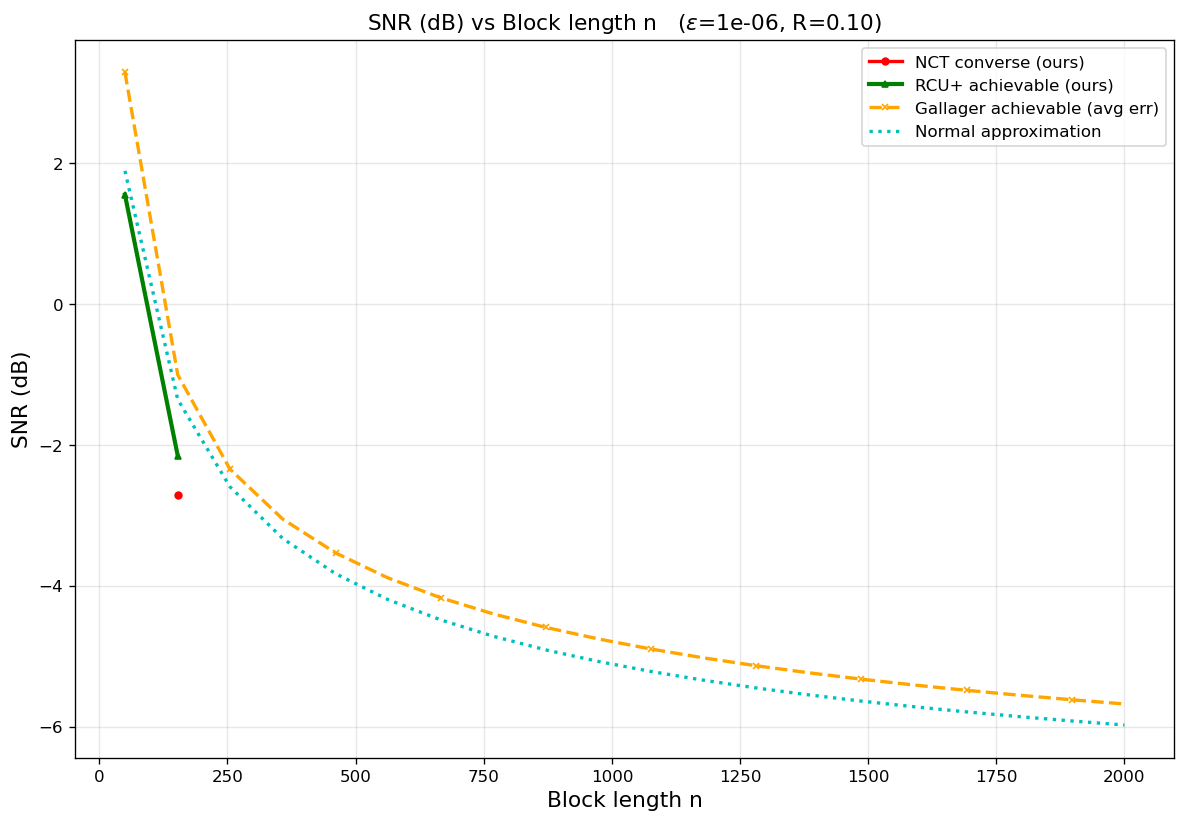

The data file committed next to this chart (first rows):
curve, epsilon, rate_bits, n, snr_db
NCT converse (ours), 1e-06, 0.1, 153, -2.704
RCU+ achievable (ours), 1e-06, 0.1, 50, 1.555
RCU+ achievable (ours), 1e-06, 0.1, 153, -2.149
Gallager achievable (avg err), 1e-06, 0.1, 50, 3.293
Gallager achievable (avg err), 1e-06, 0.1, 153, -1.001
Gallager achievable (avg err), 1e-06, 0.1, 255, -2.341
Gallager achievable (avg err), 1e-06, 0.1, 358, -3.051
Gallager achievable (avg err), 1e-06, 0.1, 461, -3.529
Gallager achievable (avg err), 1e-06, 0.1, 563, -3.884
Gallager achievable (avg err), 1e-06, 0.1, 666, -4.166
Gallager achievable (avg err), 1e-06, 0.1, 768, -4.394
Gallager achievable (avg err), 1e-06, 0.1, 871, -4.587
Gallager achievable (avg err), 1e-06, 0.1, 974, -4.751
Gallager achievable (avg err), 1e-06, 0.1, 1076, -4.893
Gallager achievable (avg err), 1e-06, 0.1, 1179, -5.019
Gallager achievable (avg err), 1e-06, 0.1, 1282, -5.131
Gallager achievable (avg err), 1e-06, 0.1, 1384, -5.231
Gallager achievable (avg err), 1e-06, 0.1, 1487, -5.322
Gallager achievable (avg err), 1e-06, 0.1, 1589, -5.404
Gallager achievable (avg err), 1e-06, 0.1, 1692, -5.48
Gallager achievable (avg err), 1e-06, 0.1, 1795, -5.55
Gallager achievable (avg err), 1e-06, 0.1, 1897, -5.614
Gallager achievable (avg err), 1e-06, 0.1, 2000, -5.674
Normal approximation, 1e-06, 0.1, 50, 1.893
Normal approximation, 1e-06, 0.1, 153, -1.352
Normal approximation, 1e-06, 0.1, 255, -2.592
Normal approximation, 1e-06, 0.1, 358, -3.325
Normal approximation, 1e-06, 0.1, 461, -3.825
Normal approximation, 1e-06, 0.1, 563, -4.192
Normal approximation, 1e-06, 0.1, 666, -4.48
Normal approximation, 1e-06, 0.1, 768, -4.711
Normal approximation, 1e-06, 0.1, 871, -4.906
Normal approximation, 1e-06, 0.1, 974, -5.071
Normal approximation, 1e-06, 0.1, 1076, -5.212
Normal approximation, 1e-06, 0.1, 1179, -5.337
Normal approximation, 1e-06, 0.1, 1282, -5.447
Normal approximation, 1e-06, 0.1, 1384, -5.544
Normal approximation, 1e-06, 0.1, 1487, -5.633
Normal approximation, 1e-06, 0.1, 1589, -5.713
Normal approximation, 1e-06, 0.1, 1692, -5.786
Normal approximation, 1e-06, 0.1, 1795, -5.853
Normal approximation, 1e-06, 0.1, 1897, -5.915
Normal approximation, 1e-06, 0.1, 2000, -5.973
